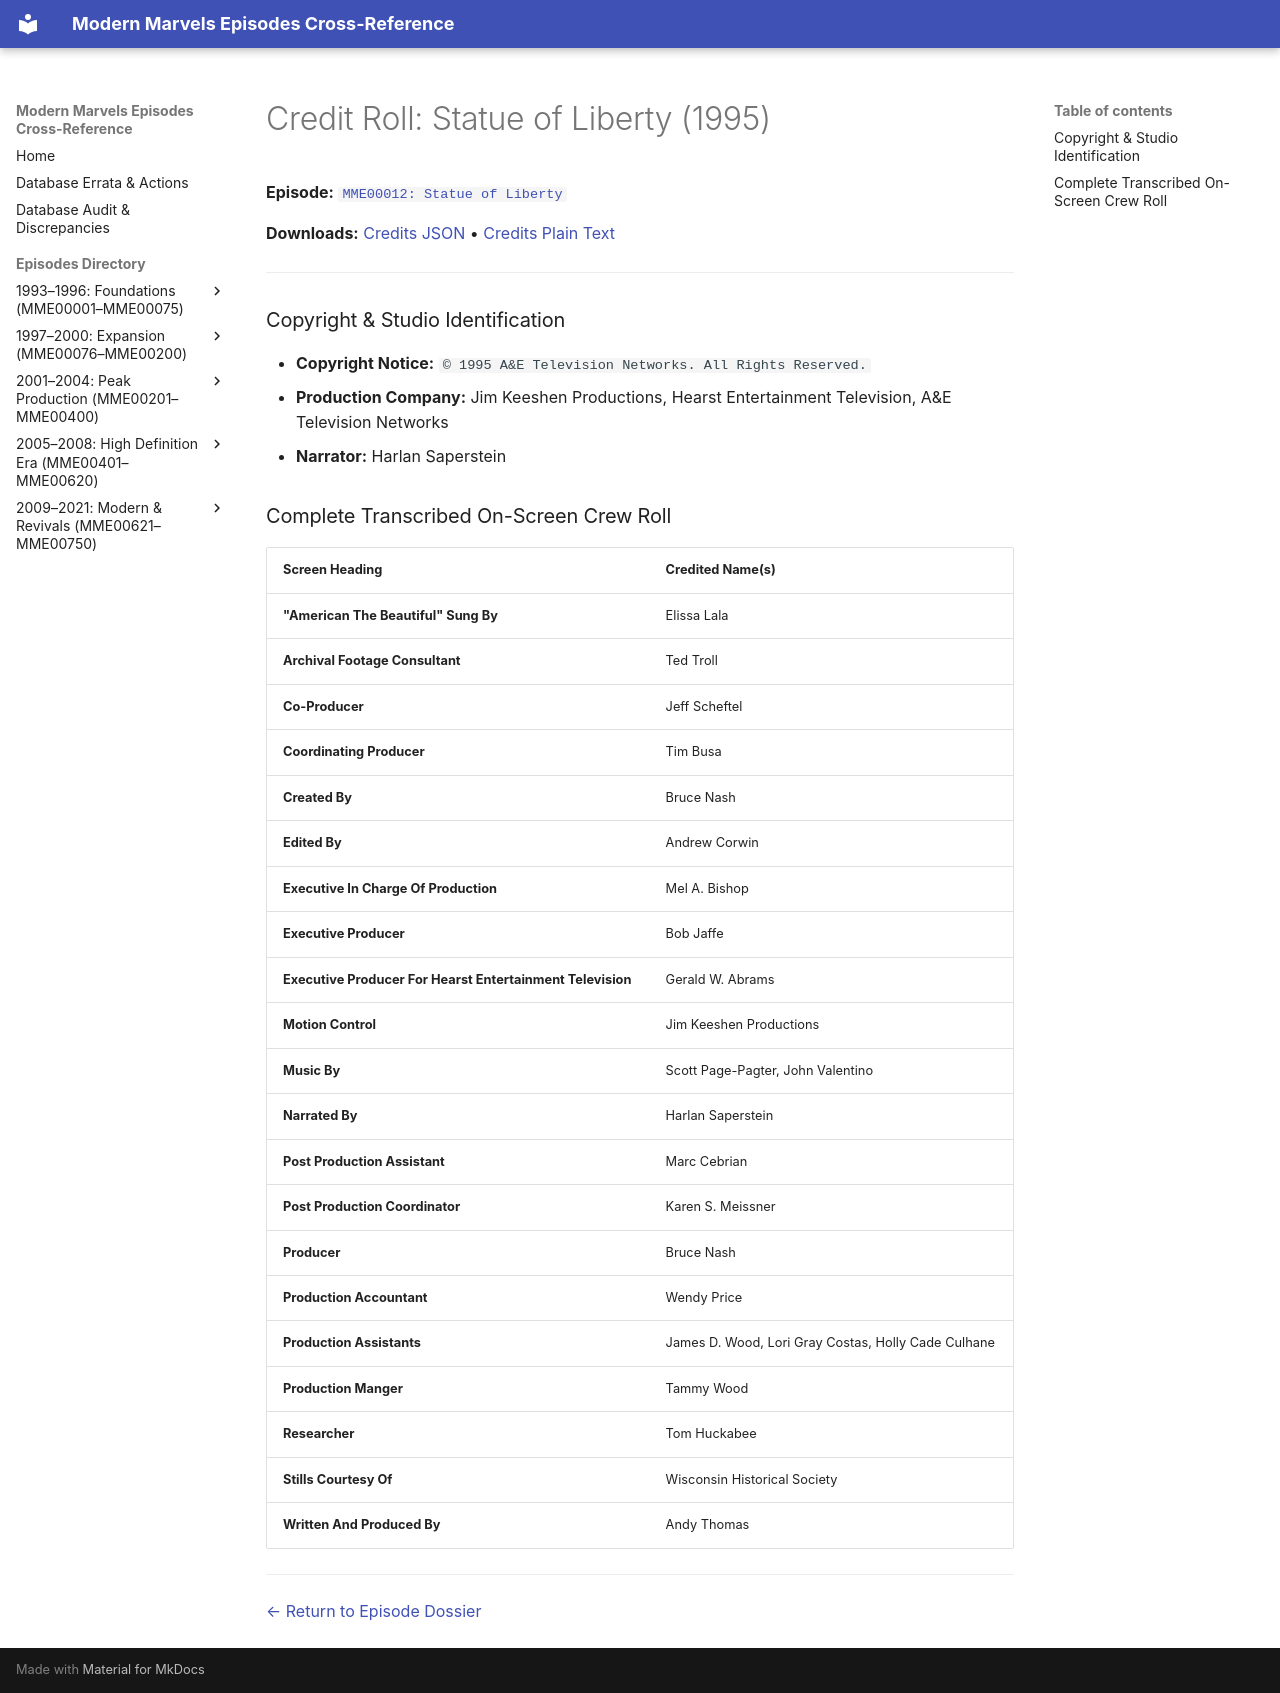

repository: ModernMarvelsFan/ModernMarvels · page: credits/MME00012-credits/index.html · generator: mkdocs

# Credit Roll: Statue of Liberty (1995)
**Episode:** [`MME00012: Statue of Liberty`](../episodes/MME00012.md)

**Downloads:** [Credits JSON](json/MME00012-credits.json) • [Credits Plain Text](txt/MME00012-credits.txt)

---

### Copyright & Studio Identification
* **Copyright Notice:** `© 1995 A&E Television Networks. All Rights Reserved.`
* **Production Company:** Jim Keeshen Productions, Hearst Entertainment Television, A&E Television Networks
* **Narrator:** Harlan Saperstein

### Complete Transcribed On-Screen Crew Roll

| Screen Heading | Credited Name(s) |
| :--- | :--- |
| **"American The Beautiful" Sung By** | Elissa Lala |
| **Archival Footage Consultant** | Ted Troll |
| **Co-Producer** | Jeff Scheftel |
| **Coordinating Producer** | Tim Busa |
| **Created By** | Bruce Nash |
| **Edited By** | Andrew Corwin |
| **Executive In Charge Of Production** | Mel A. Bishop |
| **Executive Producer** | Bob Jaffe |
| **Executive Producer For Hearst Entertainment Television** | Gerald W. Abrams |
| **Motion Control** | Jim Keeshen Productions |
| **Music By** | Scott Page-Pagter, John Valentino |
| **Narrated By** | Harlan Saperstein |
| **Post Production Assistant** | Marc Cebrian |
| **Post Production Coordinator** | Karen S. Meissner |
| **Producer** | Bruce Nash |
| **Production Accountant** | Wendy Price |
| **Production Assistants** | James D. Wood, Lori Gray Costas, Holly Cade Culhane |
| **Production Manger** | Tammy Wood |
| **Researcher** | Tom Huckabee |
| **Stills Courtesy Of** | Wisconsin Historical Society |
| **Written And Produced By** | Andy Thomas |

---
[← Return to Episode Dossier](../episodes/MME00012.md)
